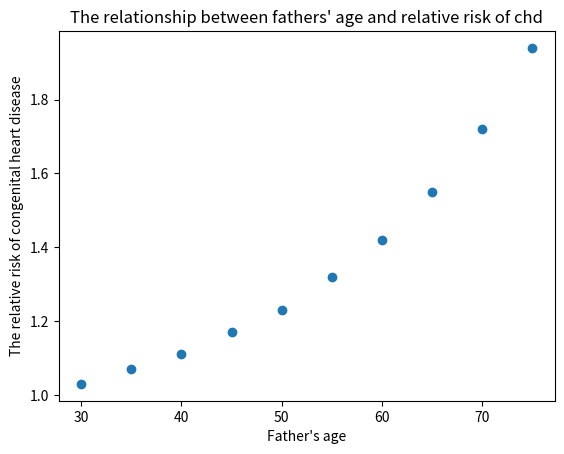

Python code for this plot:
# we need to import the module called matplotlib to help us complete the scatter
import matplotlib.pyplot as plt

# N is the number of dots
N = 10
# the following two are list which we need to input
paternal_age = [30, 35, 40, 45, 50, 55, 60, 65, 70, 75]
chd = [1.03, 1.07, 1.11, 1.17, 1.23, 1.32, 1.42, 1.55, 1.72, 1.94]
# we can make a dictionary that matched paternal age to heart disease risk
my_dict = {30: 1.03,
           35: 1.07,
           40: 1.11,
           45: 1.17,
           50: 1.23,
           55: 1.32,
           60: 1.42,
           65: 1.55,
           70: 1.72,
           75: 1.94}
# the value of Z can be modified
Z = 35
print(my_dict[Z])
# draw a scatter, X=paternal_age, Y=chd
X = paternal_age
Y = chd
plt.scatter(X, Y, marker='o')
plt.xlabel("Father's age")
plt.ylabel("The relative risk of congenital heart disease")
plt.title("The relationship between fathers' age and relative risk of chd")
# show the scatter
plt.show()

